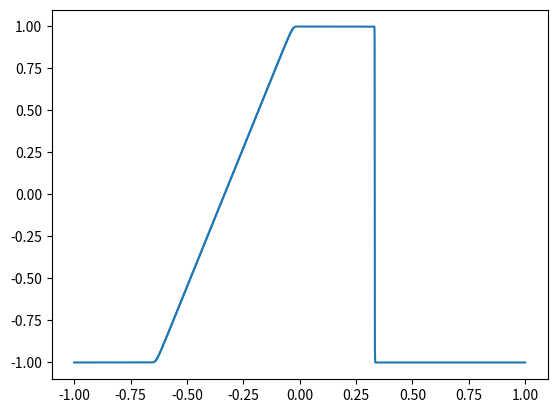

Write the Python code that produced this figure.
import numpy as np
import matplotlib.pyplot as plt

def u0(x):
    if -1/3 < x < 1/3:
        return 1.0
    else:
        return -1.0

def f(u):
    return (u * u) / 2.0

def solve(n, m, x, t):
    u = np.zeros(n + 1)
    for i in range(n + 1):
        u[i] = u0(x[i])

    v = np.zeros(n + 1)

    for _ in range(m):
        for i in range(1, n):
            v[i] = 0.5 * (u[i + 1] + u[i - 1]) - 0.4 * (f(u[i + 1]) - f(u[i - 1]))

        v[0] = 0.5 * (u[1] + u[n - 1]) - 0.4 * (f(u[1]) - f(u[n - 1]))
        v[n] = 0.5 * (u[1] + u[n - 1]) - 0.4 * (f(u[1]) - f(u[n - 1]))

        u[:] = v  

    for i in range(n + 1):
        print(f'u({x[i]}, 0.3) = {u[i]}')

    plt.plot(x, u)
    plt.show()

n = 200
a = -1.0
b = 1.0
dx = (b - a) / n
dt = 0.8 * dx
m = int(0.3 / dt)  # 37

x = np.linspace(a, b, n + 1)
t = np.linspace(0, 0.3, m + 1)

#solve(n, m, x, t)

n = 5000
a = -1.0
b = 1.0
dx = (b - a) / n
dt = 0.8 * dx
m = int(0.3 / dt)

x2 = np.linspace(a, b, n + 1)
t2 = np.linspace(0, 0.3, m + 1)

solve(n, m, x2, t2)  
